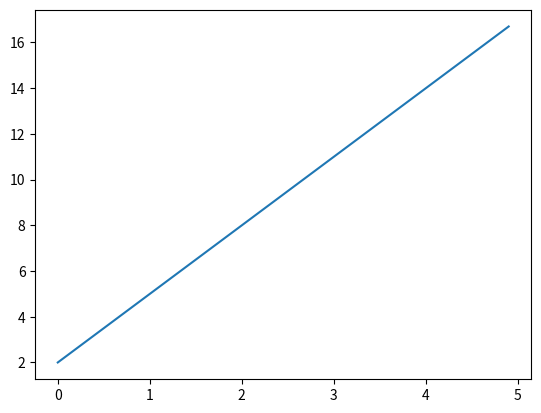

Generate this figure with matplotlib:
import matplotlib.pyplot as plt
import numpy as np

x = np.arange(0., 5., 0.1)
y = 2 + 3.0*x

plt.plot(x, y)
plt.show()
